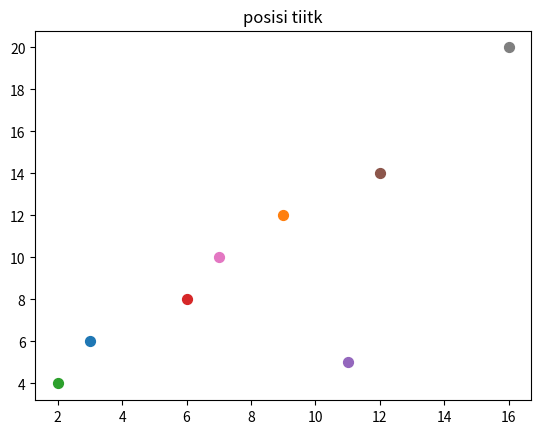

Python code for this plot:
# -*- coding: utf-8 -*-
"""Untitled0.ipynb

Automatically generated by Colaboratory.

Original file is located at
    https://colab.research.google.com/<link-removed>
"""

import matplotlib.pyplot as plt
import math
import copy
import time

start = time.time()

class titik():
	def __init__(self, x, y):
		self.x = x
		self.y = y

p=[titik(3,6),titik(9,12),titik(2,4),titik(6,8),titik(11,5),titik(12,14),titik(7,10),titik(16,20)]

for i in p:
  plt.scatter(i.x, i.y, s=50)
  plt.title("posisi tiitk")
plt.show()

def dist(p1, p2):
	return math.sqrt((p1.x - p2.x) *
					(p1.x - p2.x) +
					(p1.y - p2.y) *
					(p1.y - p2.y))

def bruteForce(P, n):
	min_val = float('inf')
	for i in range(n):
		for j in range(i + 1, n):
			if dist(P[i], P[j]) < min_val:
				min_val = dist(P[i], P[j])

	return min_val


def divide(p,q,n):
	if n <= 3:
		return bruteForce(p, n)
	mid = n // 2
	midPoint = p[mid]

	Pl = p[:mid]
	Pr = p[mid:]
	dl = divide(Pl,q, mid)
	dr = divide(Pr,q, n - mid)
	d = min(dl, dr)

	stripP = []
	stripQ = []
	lr = Pl + Pr
	for i in range(n):
		if abs(lr[i].x - midPoint.x) < d:
			stripP.append(lr[i])
		if abs(lr[i].x - midPoint.x) < d:
			stripQ.append(lr[i])

	stripP.sort(key = lambda point: point.y)
	min_a = min(d, combine(stripP, len(stripP), d))
	min_b = min(d, combine(stripQ, len(stripQ), d))
	
	return min(min_a,min_b)
def combine(strip, size, d):
	min_val = d
	for i in range(size):
		j = i + 1
		while j < size and (strip[j].y -
							strip[i].y) < min_val:
			min_val = dist(strip[i], strip[j])
			j += 1
	return min_val

def closest(P, n):
	P.sort(key = lambda point: point.x)
	Q = copy.deepcopy(P)
	Q.sort(key = lambda point: point.y)
	return divide(P, Q, n)

n = len(p)
print(closest(p, n))
end = time.time()
print(f"Runtime of the program is {end - start}")